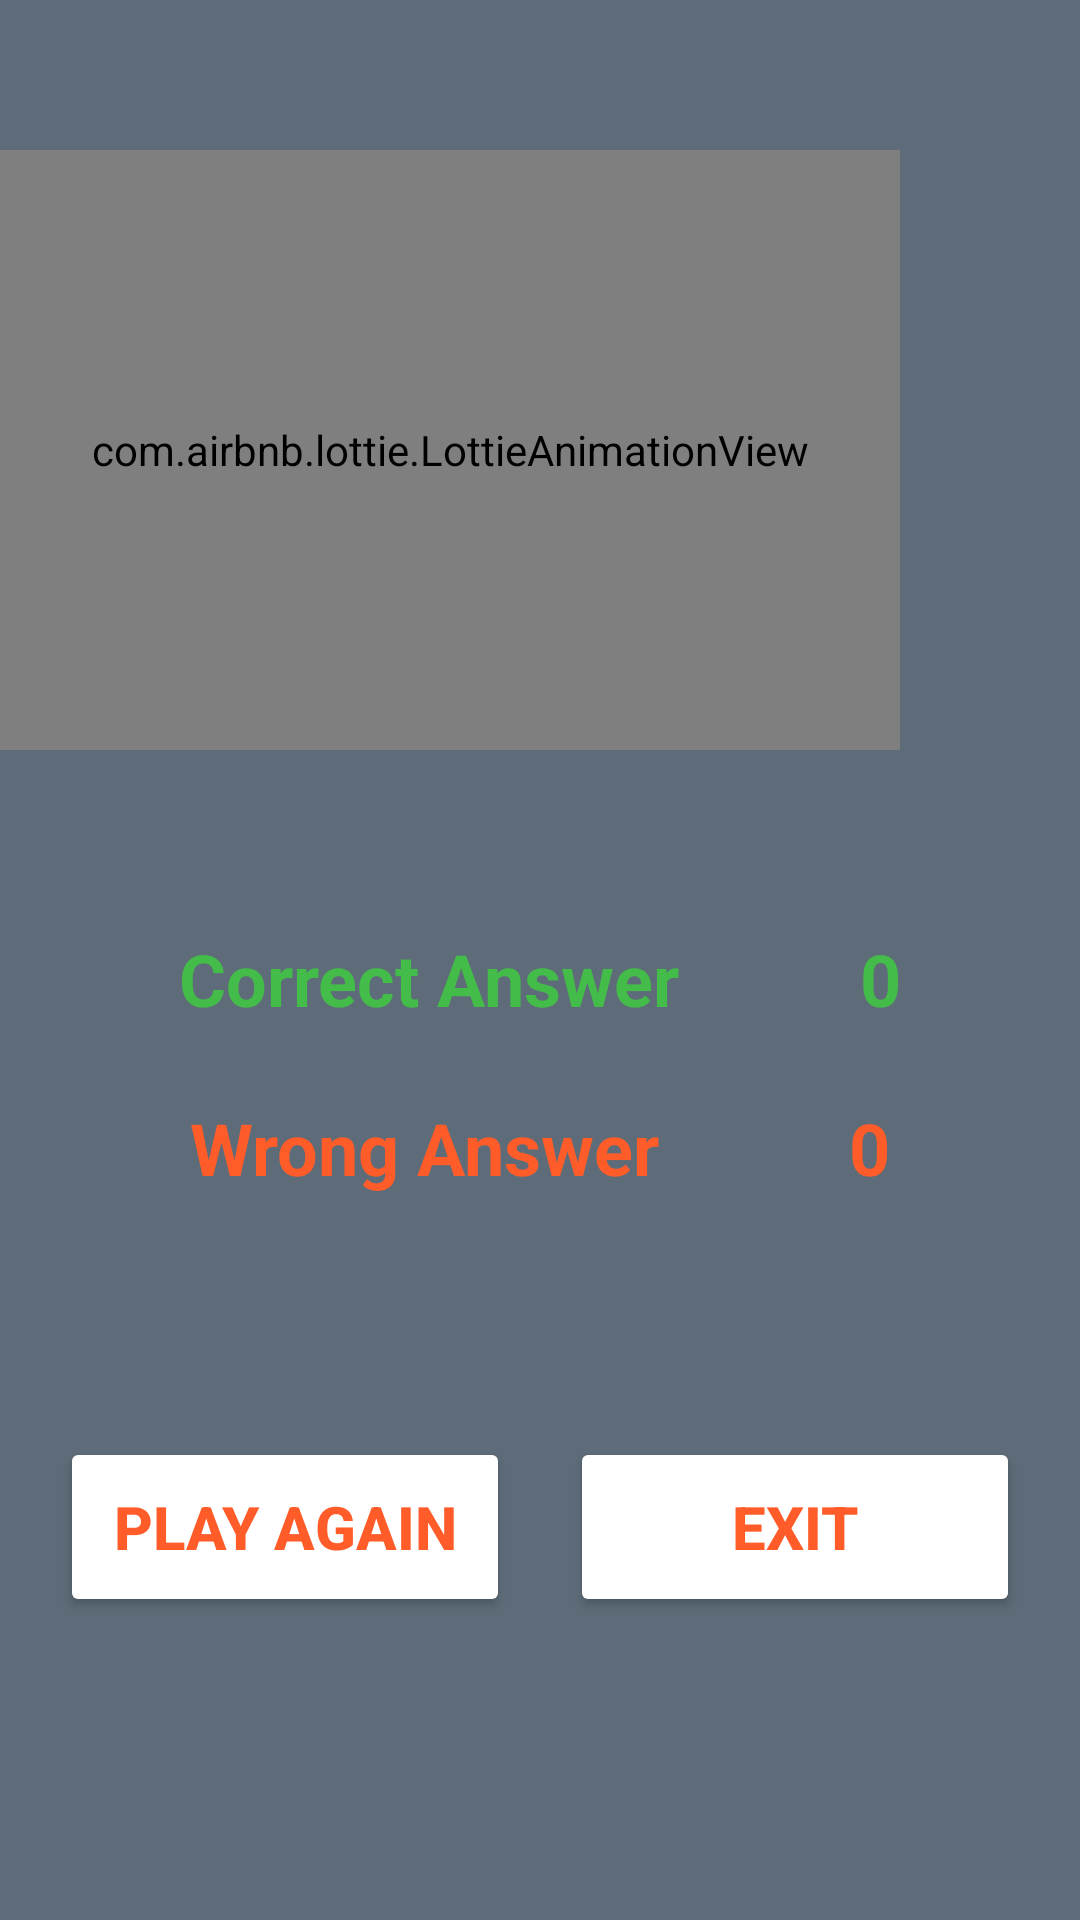

Here is an Android app screen rendered from its layout file. Give the layout XML and the strings, colors and styles it references.
<!-- AndroidManifest.xml: application theme Theme.TRIVIA -->
<!-- res/layout/activity_result.xml -->
<?xml version="1.0" encoding="utf-8"?>
<androidx.constraintlayout.widget.ConstraintLayout xmlns:android="http://schemas.android.com/apk/res/android"
    xmlns:app="http://schemas.android.com/apk/res-auto"
    xmlns:tools="http://schemas.android.com/tools"
    android:layout_width="match_parent"
    android:layout_height="match_parent"
    android:background="@color/grey"
    tools:context=".ResultActivity">

 <com.airbnb.lottie.LottieAnimationView
     android:id="@+id/animationResult"
     android:layout_width="300dp"
     android:layout_height="200dp"
     android:layout_marginStart="70dp"
     android:layout_marginTop="50dp"
     android:layout_marginEnd="60dp"
     app:layout_constraintEnd_toEndOf="parent"
     app:layout_constraintHorizontal_bias="1.0"
     app:layout_constraintStart_toStartOf="parent"
     app:layout_constraintTop_toTopOf="parent"
     app:lottie_autoPlay="true"
     app:lottie_rawRes="@raw/animation_result"
     tools:ignore="MissingConstraints,ResourceCycle" />

 <TextView
     android:id="@+id/textView2"
     android:layout_width="wrap_content"
     android:layout_height="wrap_content"
     android:layout_marginTop="60dp"
     android:text="Correct Answer"
     android:textColor="@color/green"
     android:textSize="24sp"
     android:textStyle="bold"
     app:layout_constraintEnd_toStartOf="@+id/textViewScoreCorrect"
     app:layout_constraintHorizontal_bias="0.5"
     app:layout_constraintStart_toStartOf="parent"
     app:layout_constraintTop_toBottomOf="@+id/animationResult" />

 <TextView
     android:id="@+id/textViewScoreCorrect"
     android:layout_width="wrap_content"
     android:layout_height="wrap_content"
     android:layout_marginTop="60dp"
     android:text="0"
     android:textColor="@color/green"
     android:textSize="24sp"
     android:textStyle="bold"
     app:layout_constraintEnd_toEndOf="parent"
     app:layout_constraintHorizontal_bias="0.5"
     app:layout_constraintStart_toEndOf="@+id/textView2"
     app:layout_constraintTop_toBottomOf="@+id/animationResult" />

 <TextView
     android:id="@+id/textView6"
     android:layout_width="wrap_content"
     android:layout_height="wrap_content"
     android:layout_marginTop="24dp"
     android:text="Wrong Answer"
     android:textSize="24sp"
     android:textStyle="bold"
     android:textColor="@color/orange"
     app:layout_constraintEnd_toStartOf="@+id/textViewScoreWrong"
     app:layout_constraintHorizontal_bias="0.5"
     app:layout_constraintStart_toStartOf="parent"
     app:layout_constraintTop_toBottomOf="@+id/textView2" />

 <TextView
     android:id="@+id/textViewScoreWrong"
     android:layout_width="wrap_content"
     android:layout_height="wrap_content"
     android:layout_marginTop="24dp"
     android:text="0"
     android:textSize="24sp"
     android:textStyle="bold"
     android:textColor="@color/orange"
     app:layout_constraintEnd_toEndOf="parent"
     app:layout_constraintHorizontal_bias="0.5"
     app:layout_constraintStart_toEndOf="@+id/textView6"
     app:layout_constraintTop_toBottomOf="@+id/textViewScoreCorrect" />

 <Button
     android:id="@+id/buttonPlayAgain"
     android:layout_width="150dp"
     android:layout_height="60dp"
     android:layout_marginBottom="101dp"
     android:backgroundTint="@color/white"
     android:text="Play Again"
     android:textColor="@color/orange"
     android:textSize="20sp"
     android:textStyle="bold"
     app:layout_constraintBottom_toBottomOf="parent"
     app:layout_constraintEnd_toStartOf="@+id/buttonExit"
     app:layout_constraintHorizontal_bias="0.5"
     app:layout_constraintStart_toStartOf="parent" />

 <Button
     android:id="@+id/buttonExit"
     android:layout_width="150dp"
     android:layout_height="60dp"
     android:layout_marginBottom="101dp"
     android:backgroundTint="@color/white"
     android:text="Exit"
     android:textColor="@color/orange"
     android:textSize="20sp"
     android:textStyle="bold"
     app:layout_constraintBottom_toBottomOf="parent"
     app:layout_constraintEnd_toEndOf="parent"
     app:layout_constraintHorizontal_bias="0.5"
     app:layout_constraintStart_toEndOf="@+id/buttonPlayAgain" />
</androidx.constraintlayout.widget.ConstraintLayout>
<!-- resources referenced by this layout -->
<resources>
  <color name="green">#44BC49</color>
  <color name="grey">#5D6C78</color>
  <color name="orange">#FF5C29</color>
  <color name="white">#FFFFFFFF</color>
  <style name="Theme.TRIVIA" parent="Base.Theme.TRIVIA" />
  <style name="Base.Theme.TRIVIA" parent="Theme.Material3.DayNight.NoActionBar">
          
          <item name="colorPrimary">@color/grey</item>
      </style>
</resources>
